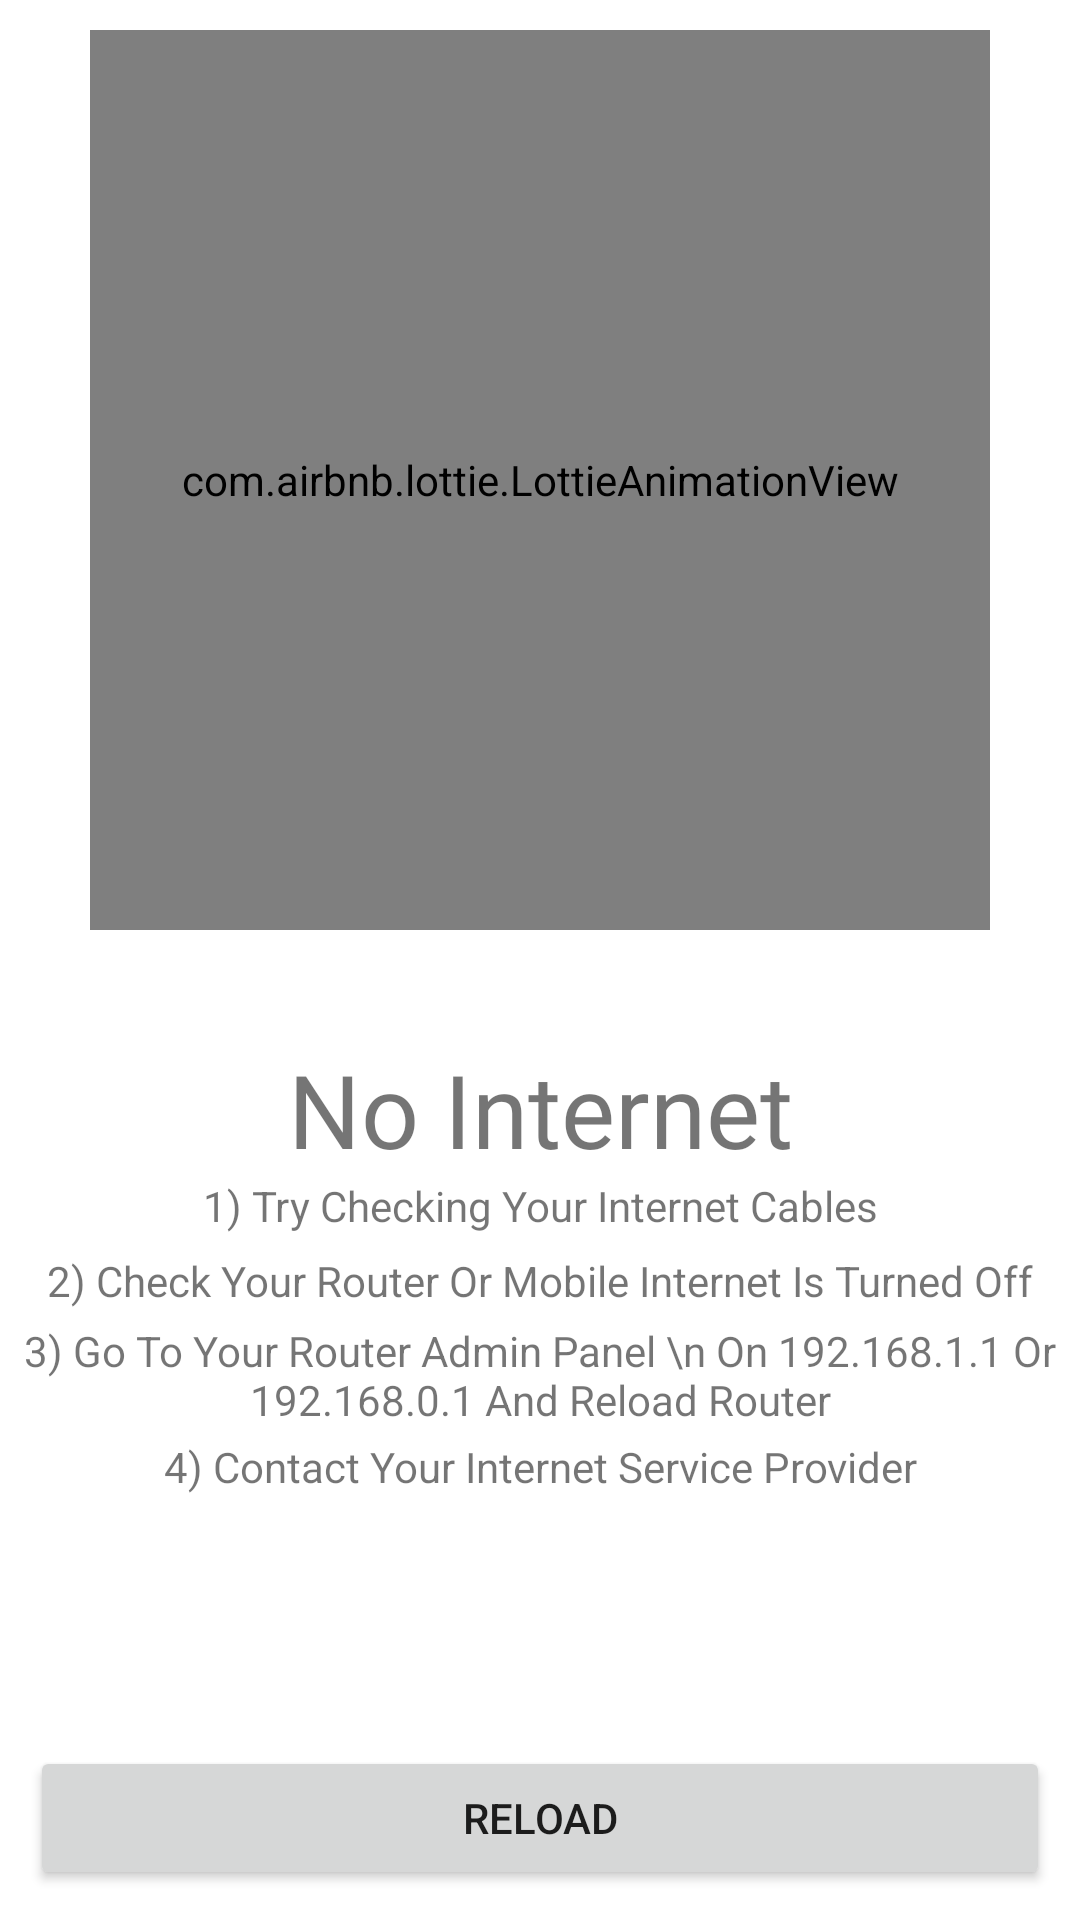

Produce the Android XML layout that renders to this screen, including the resource entries it uses.
<!-- AndroidManifest.xml: application theme Theme.HRMEcoServices -->
<!-- res/layout/activity_no_internet.xml -->
<?xml version="1.0" encoding="utf-8"?>
<androidx.constraintlayout.widget.ConstraintLayout xmlns:android="http://schemas.android.com/apk/res/android"
    xmlns:app="http://schemas.android.com/apk/res-auto"
    xmlns:tools="http://schemas.android.com/tools"
    android:layout_width="match_parent"
    android:layout_height="match_parent"
    tools:context=".NoInternet">

    <com.airbnb.lottie.LottieAnimationView
        android:id="@+id/animationView"
        android:layout_width="300dp"
        android:layout_height="300dp"
        android:layout_margin="10dp"
        app:lottie_rawRes="@raw/nointernet"
        app:layout_constraintBottom_toBottomOf="parent"
        app:layout_constraintEnd_toEndOf="parent"
        app:layout_constraintStart_toStartOf="parent"
        app:layout_constraintTop_toTopOf="parent"
        app:layout_constraintVertical_bias="0.0"
        app:lottie_autoPlay="true"
        app:lottie_loop="true" />

    <TextView
        android:id="@+id/textView3"
        android:layout_width="wrap_content"
        android:layout_height="wrap_content"
        android:fontFamily="@font/bungee"
        android:text="No Internet"
        android:textSize="34sp"
        app:layout_constraintBottom_toBottomOf="parent"
        app:layout_constraintEnd_toEndOf="parent"
        app:layout_constraintStart_toStartOf="parent"
        app:layout_constraintTop_toBottomOf="@+id/animationView"
        app:layout_constraintVertical_bias="0.13" />

    <Button
        android:id="@+id/button2"
        android:layout_width="match_parent"
        android:layout_height="wrap_content"
        android:layout_margin="10dp"
        android:onClick="reload"
        android:text="Reload"
        app:layout_constraintBottom_toBottomOf="parent"
        app:layout_constraintEnd_toEndOf="parent"
        app:layout_constraintStart_toStartOf="parent"
        app:layout_constraintTop_toBottomOf="@+id/textView3"
        app:layout_constraintVertical_bias="1.0" />

    <TextView
        android:id="@+id/textView4"
        android:layout_width="wrap_content"
        android:layout_height="wrap_content"
        android:text="1) Try Checking Your Internet Cables"
        app:layout_constraintBottom_toTopOf="@+id/button2"
        app:layout_constraintEnd_toEndOf="parent"
        app:layout_constraintStart_toStartOf="parent"
        app:layout_constraintTop_toBottomOf="@+id/textView3"
        app:layout_constraintVertical_bias="0.0" />

    <TextView
        android:id="@+id/textView5"
        android:layout_width="wrap_content"
        android:layout_height="wrap_content"
        android:text="2) Check Your Router Or Mobile Internet Is Turned Off"
        app:layout_constraintBottom_toTopOf="@+id/button2"
        app:layout_constraintEnd_toEndOf="parent"
        app:layout_constraintStart_toStartOf="parent"
        app:layout_constraintTop_toBottomOf="@+id/textView4"
        app:layout_constraintVertical_bias="0.04000002" />

    <TextView
        android:id="@+id/textView6"
        android:layout_width="wrap_content"
        android:layout_height="wrap_content"
        android:gravity="center"
        android:text="3) Go To Your Router Admin Panel \n On 192.168.1.1 Or 192.168.0.1 And Reload Router"
        app:layout_constraintBottom_toTopOf="@+id/button2"
        app:layout_constraintEnd_toEndOf="parent"
        app:layout_constraintStart_toStartOf="parent"
        app:layout_constraintTop_toBottomOf="@+id/textView5"
        app:layout_constraintVertical_bias="0.04000002" />

    <TextView
        android:id="@+id/textView7"
        android:layout_width="wrap_content"
        android:layout_height="wrap_content"
        android:gravity="center"
        android:text="4) Contact Your Internet Service Provider"
        app:layout_constraintBottom_toTopOf="@+id/button2"
        app:layout_constraintEnd_toEndOf="parent"
        app:layout_constraintStart_toStartOf="parent"
        app:layout_constraintTop_toBottomOf="@+id/textView6"
        app:layout_constraintVertical_bias="0.04000002" />
</androidx.constraintlayout.widget.ConstraintLayout>
<!-- resources referenced by this layout -->
<resources>
  <style name="Theme.HRMEcoServices" parent="Theme.MaterialComponents.DayNight.DarkActionBar">
          
          <item name="colorPrimary">@color/purple_500</item>
          <item name="colorPrimaryVariant">@color/purple_700</item>
          <item name="colorOnPrimary">@color/white</item>
          
          <item name="colorSecondary">@color/teal_200</item>
          <item name="colorSecondaryVariant">@color/teal_700</item>
          <item name="colorOnSecondary">@color/black</item>
          
          <item name="android:statusBarColor" tools:targetApi="l">?attr/colorPrimaryVariant</item>
          
      </style>
  <color name="purple_500">#03A9F4</color>
  <color name="purple_700">#03A9F4</color>
  <color name="white">#FFFFFFFF</color>
  <color name="teal_200">#FF03DAC5</color>
  <color name="teal_700">#FF018786</color>
  <color name="black">#FF000000</color>
</resources>
